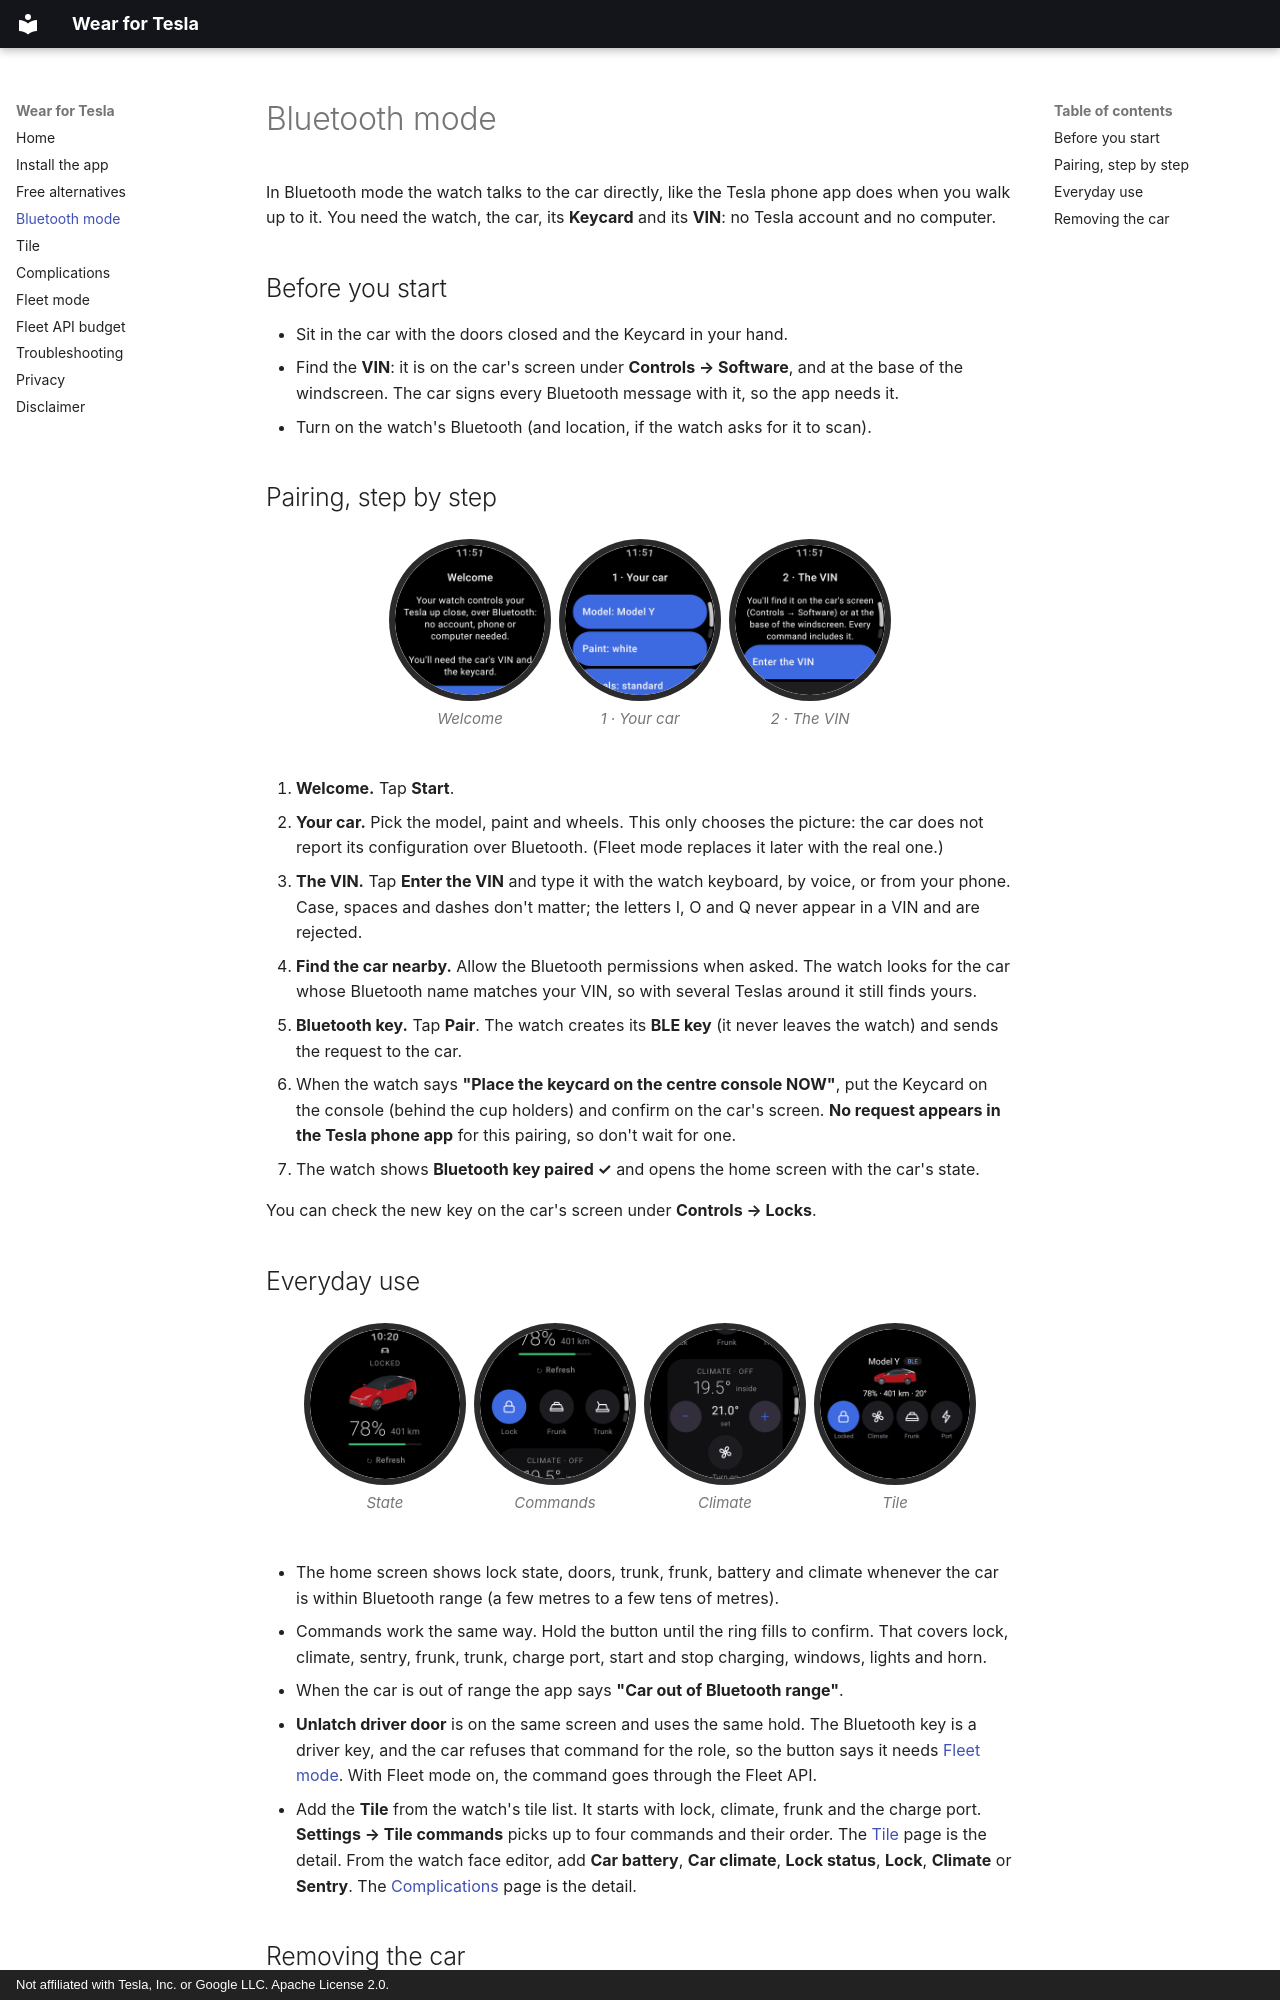

repository: Giack/wear-for-tesla · page: bluetooth-mode/index.html · generator: mkdocs · copyright: Not affiliated with Tesla, Inc. or Google LLC. Apache License 2.0.

# Bluetooth mode

In Bluetooth mode the watch talks to the car directly, like the Tesla phone app does when you walk up to it. You need the watch, the car, its **Keycard** and its **VIN**: no Tesla account and no computer.

## Before you start

- Sit in the car with the doors closed and the Keycard in your hand.
- Find the **VIN**: it is on the car's screen under **Controls → Software**, and at the base of the windscreen. The car signs every Bluetooth message with it, so the app needs it.
- Turn on the watch's Bluetooth (and location, if the watch asks for it to scan).

## Pairing, step by step

<div class="screens" markdown>
<figure markdown="span">
![Welcome screen explaining Bluetooth mode](assets/screens/onboarding-welcome.png)
<figcaption>Welcome</figcaption>
</figure>
<figure markdown="span">
![Car step: model, paint and wheels](assets/screens/onboarding-car.png)
<figcaption>1 · Your car</figcaption>
</figure>
<figure markdown="span">
![VIN step with where to find it](assets/screens/onboarding-vin.png)
<figcaption>2 · The VIN</figcaption>
</figure>
</div>

1. **Welcome.** Tap **Start**.
2. **Your car.** Pick the model, paint and wheels. This only chooses the picture: the car does not report its configuration over Bluetooth. (Fleet mode replaces it later with the real one.)
3. **The VIN.** Tap **Enter the VIN** and type it with the watch keyboard, by voice, or from your phone. Case, spaces and dashes don't matter; the letters I, O and Q never appear in a VIN and are rejected.
4. **Find the car nearby.** Allow the Bluetooth permissions when asked. The watch looks for the car whose Bluetooth name matches your VIN, so with several Teslas around it still finds yours.
5. **Bluetooth key.** Tap **Pair**. The watch creates its **BLE key** (it never leaves the watch) and sends the request to the car.
6. When the watch says **"Place the keycard on the centre console NOW"**, put the Keycard on the console (behind the cup holders) and confirm on the car's screen. **No request appears in the Tesla phone app** for this pairing, so don't wait for one.
7. The watch shows **Bluetooth key paired ✓** and opens the home screen with the car's state.

You can check the new key on the car's screen under **Controls → Locks**.
